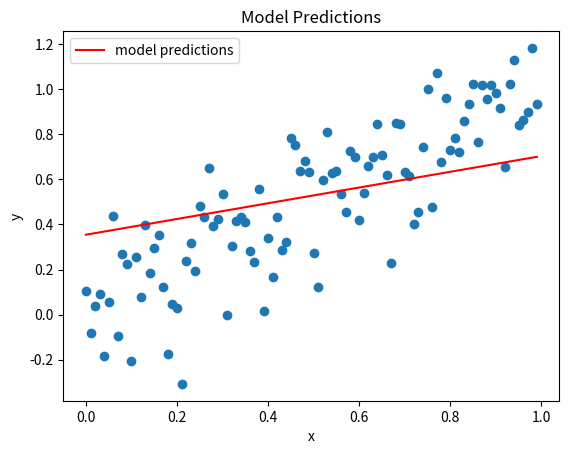

Write Python code to recreate this figure.
import numpy as np
import matplotlib.pyplot as plt

def y_hat(x, theta1, theta2):
    return theta1*x+theta2

#generate data
X = np.arange(0, 1, 0.01)
Y = X + np.random.normal(0, 0.2, len(X))

# Initialize parameters
theta1 = -0.5
theta2 = 0.2

# set learning rate and max iterations
learning_rate = 0.01
Emax = 1000


# perform gradient descent
for i in range(Emax):

#    compute gradients
    grad_theta1 = np.mean((y_hat(X, theta1, theta2)-Y)*X)
    grad_theta2 = np.mean(y_hat(X, theta1, theta2)-Y)

    #Update params
    theta1 -= learning_rate * grad_theta1
    theta2 -= learning_rate * grad_theta2

# plot the data 
plt.scatter(X,Y)
#  plot the final model's predictions
predictions = y_hat(X, theta1, theta2)
plt.plot(X, predictions, color='red', label='model predictions')
plt.xlabel('x')
plt.ylabel('y')
plt.title('Model Predictions')
plt.legend()
plt.show()
